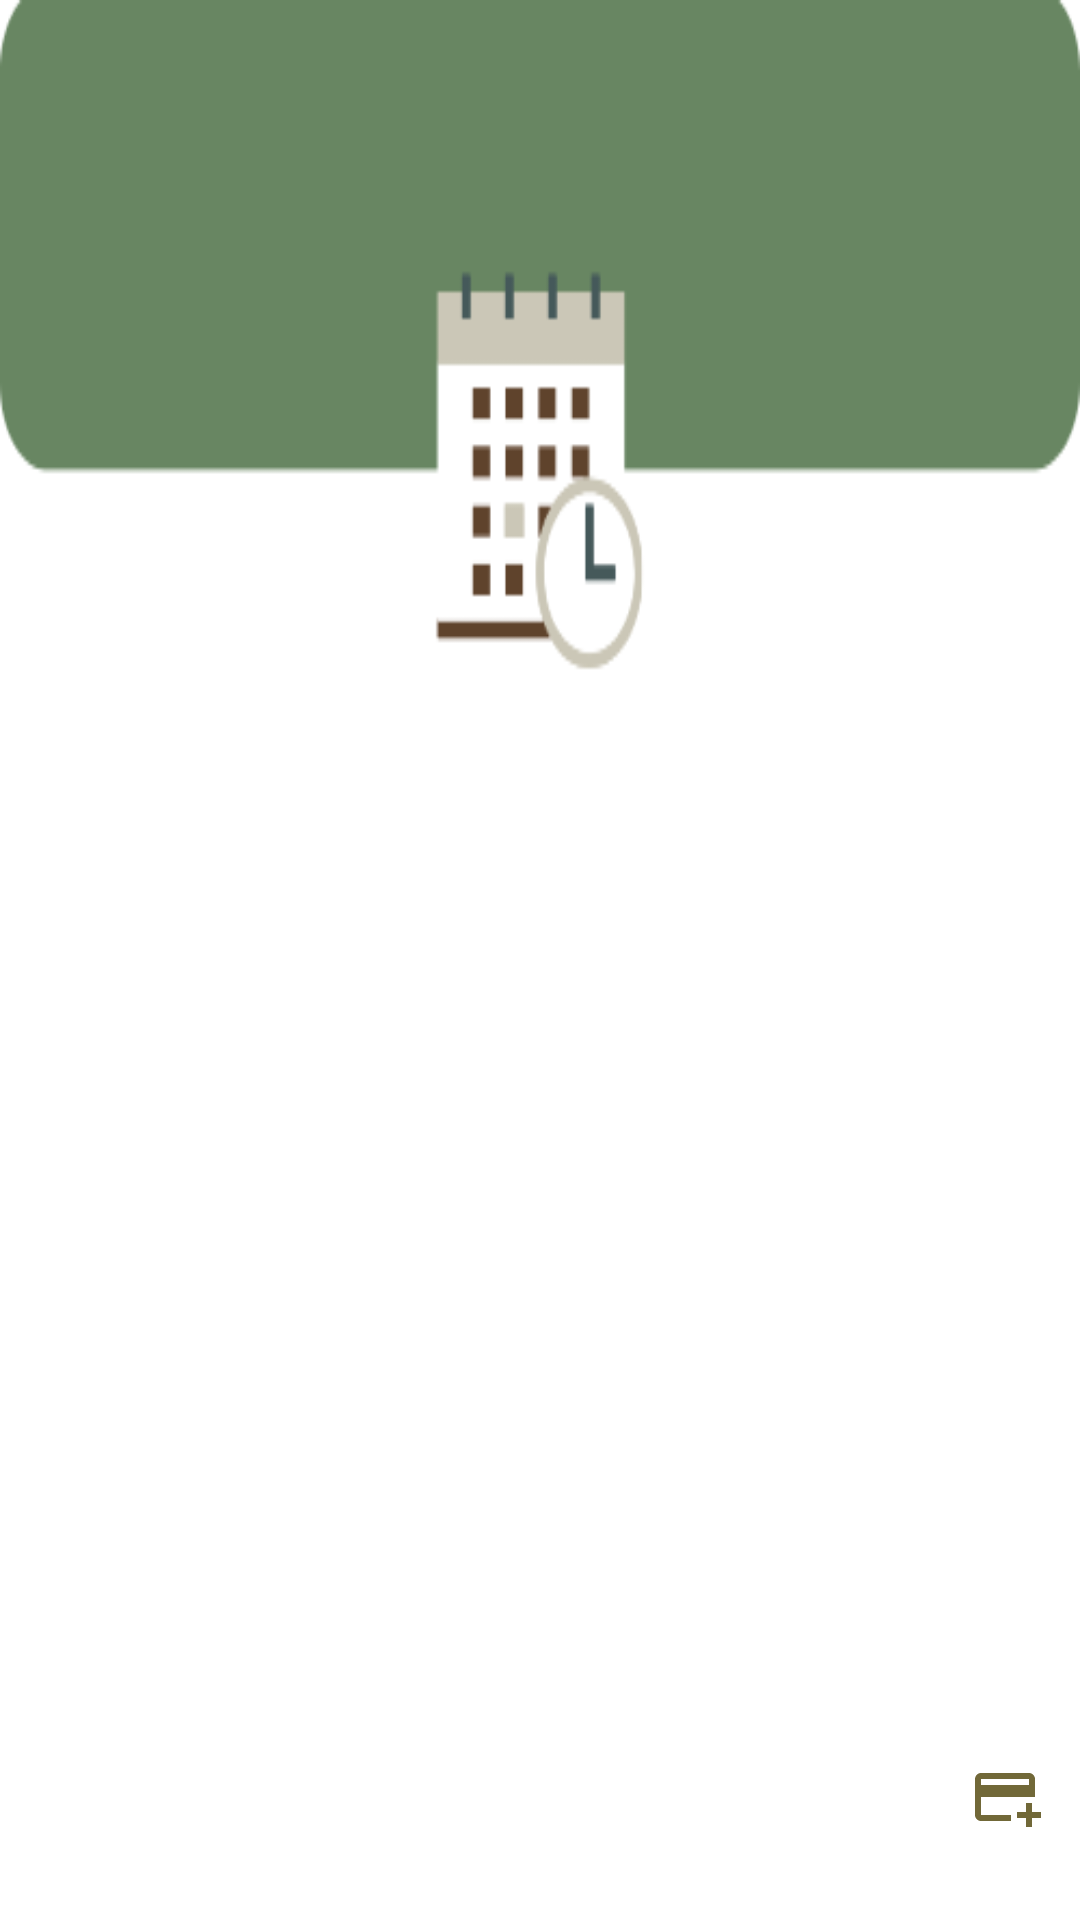

Produce the Android XML layout that renders to this screen, including the resource entries it uses.
<!-- AndroidManifest.xml: application theme AppTheme -->
<!-- res/layout/fragment_schedule.xml -->
<?xml version="1.0" encoding="utf-8"?>
<FrameLayout xmlns:android="http://schemas.android.com/apk/res/android"
    xmlns:tools="http://schemas.android.com/tools"
    android:layout_width="match_parent"
    android:layout_height="match_parent"
    android:background="@drawable/notification_bg"
    tools:context=".ScheduleFragment">
    <ImageButton
        android:id="@+id/powerButton"
        android:layout_width="wrap_content"
        android:layout_height="wrap_content"
        android:layout_gravity="top|end"
        android:layout_marginTop="16dp"
        android:layout_marginEnd="16dp"
        android:background="?android:attr/selectableItemBackgroundBorderless"
        android:src="@drawable/baseline_open_in_new_24"
    android:contentDescription="Power Button"
    android:onClick="logout"
    />
    <ListView
        android:id="@+id/listView"
        android:layout_width="match_parent"
        android:layout_height="300dp"
        android:layout_marginTop="200dp"
        android:divider="@android:color/darker_gray"
        android:dividerHeight="1dp" />

    <ImageButton
        android:id="@+id/addReminderButton"
        android:layout_width="50dp"
        android:layout_height="50dp"
        android:layout_gravity="bottom|end"
        android:layout_marginStart="16dp"
        android:layout_marginBottom="16dp"
        android:background="?android:attr/selectableItemBackgroundBorderless"
        android:contentDescription="Add Reminder"
        android:src="@drawable/baseline_add_card_24" />

</FrameLayout>
<!-- resources referenced by this layout -->
<resources>
  <!-- drawable baseline_add_card_24 (drawable) -->
  <vector android:height="24dp" android:tint="#716838"
      android:viewportHeight="24" android:viewportWidth="24"
      android:width="24dp" xmlns:android="http://schemas.android.com/apk/res/android">
      <path android:fillColor="@android:color/white" android:pathData="M20,4H4C2.89,4 2.01,4.89 2.01,6L2,18c0,1.11 0.89,2 2,2h10v-2H4v-6h18V6C22,4.89 21.11,4 20,4zM20,8H4V6h16V8zM24,17v2h-3v3h-2v-3h-3v-2h3v-3h2v3H24z"/>
  </vector>
  <!-- drawable notification_bg: png bitmap (drawable-v24, 7520 bytes) -->
  <style name="AppTheme" parent="Theme.AppCompat.Light.DarkActionBar">
          
          <item name="windowActionBar">false</item>
          <item name="windowNoTitle">true</item>
      </style>
</resources>
